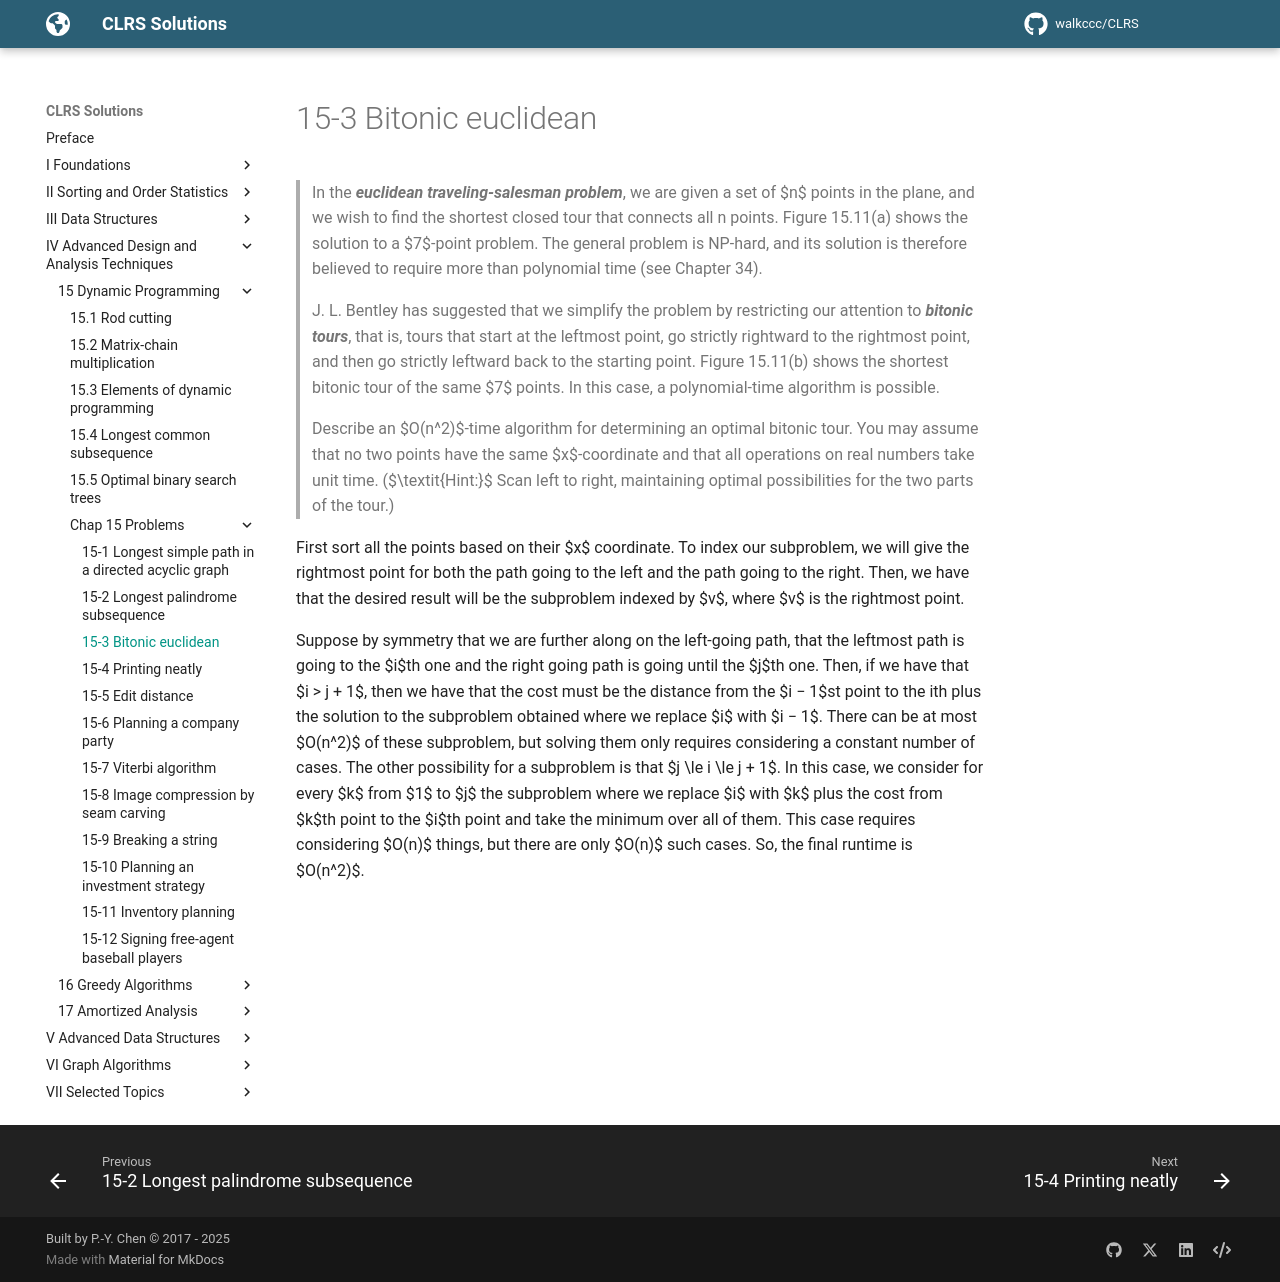

repository: walkccc/CLRS · page: Chap15/Problems/15-3/index.html · generator: mkdocs

> In the **_euclidean traveling-salesman problem_**, we are given a set of $n$ points in the plane, and we wish to find the shortest closed tour that connects all n points. Figure 15.11(a) shows the solution to a $7$-point problem. The general problem is NP-hard, and its solution is therefore believed to require more than polynomial time (see Chapter 34).
>
> J. L. Bentley has suggested that we simplify the problem by restricting our attention to **_bitonic tours_**, that is, tours that start at the leftmost point, go strictly rightward to the rightmost point, and then go strictly leftward back to the starting point. Figure 15.11(b) shows the shortest bitonic tour of the same $7$ points. In this case, a polynomial-time algorithm is possible.
>
> Describe an $O(n^2)$-time algorithm for determining an optimal bitonic tour. You may assume that no two points have the same $x$-coordinate and that all operations on real numbers take unit time. ($\textit{Hint:}$ Scan left to right, maintaining optimal possibilities for the two parts of the tour.)

First sort all the points based on their $x$ coordinate. To index our subproblem, we will give the rightmost point for both the path going to the left and the path going to the right. Then, we have that the desired result will be the subproblem indexed by $v$, where $v$ is the rightmost point.

Suppose by symmetry that we are further along on the left-going path, that the leftmost path is going to the $i$th one and the right going path is going until the $j$th one. Then, if we have that $i > j + 1$, then we have that the cost must be the distance from the $i − 1$st point to the ith plus the solution to the subproblem obtained where we replace $i$ with $i − 1$. There can be at most $O(n^2)$ of these subproblem, but solving them only requires considering a constant number of cases. The other possibility for a subproblem is that $j \le i \le j + 1$. In this case, we consider for every $k$ from $1$ to $j$ the subproblem where we replace $i$ with $k$ plus the cost from $k$th point to the $i$th point and take the minimum over all of them. This case requires considering $O(n)$ things, but there are only $O(n)$ such cases. So, the final runtime is $O(n^2)$.
